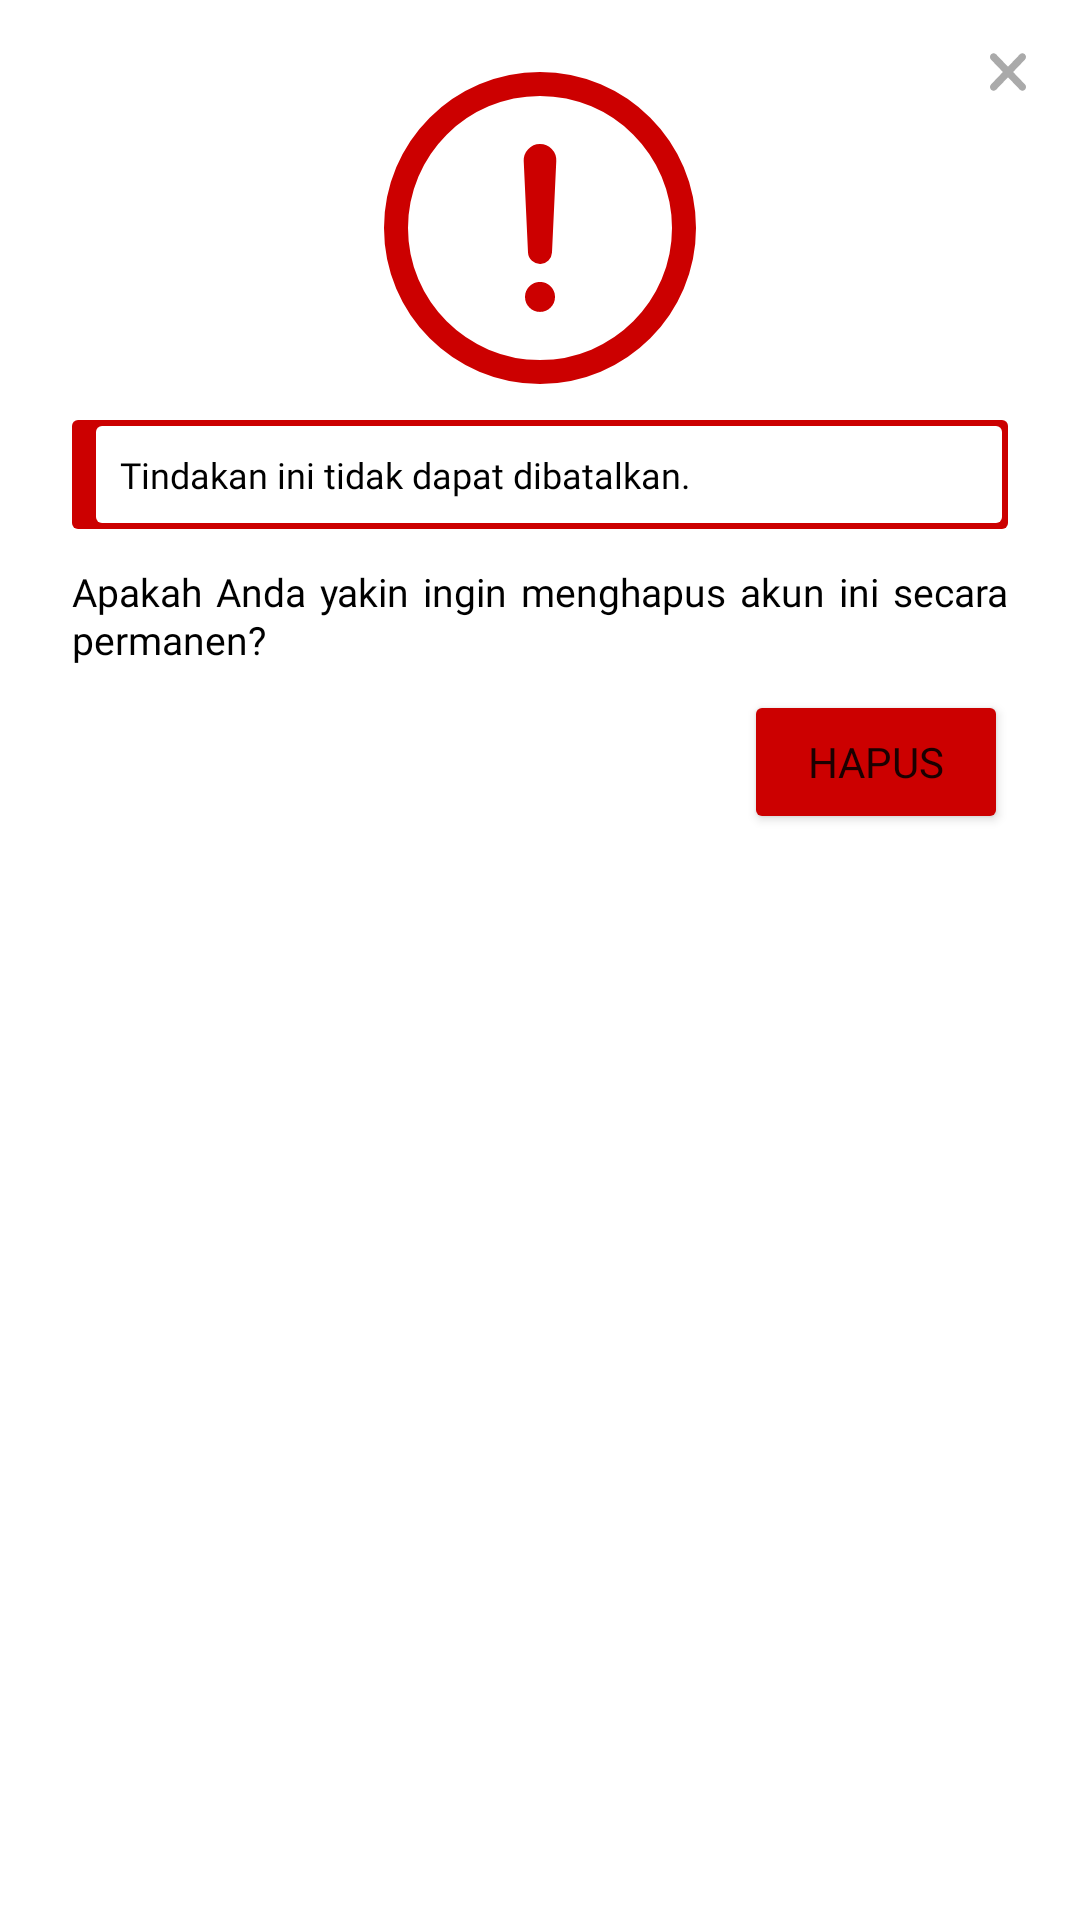

This screen was rendered from an Android layout file. Write that file and the resources it references.
<!-- AndroidManifest.xml: application theme Theme.BakeryOrganic -->
<!-- res/layout/confirm_delete.xml -->
<?xml version="1.0" encoding="utf-8"?>
<RelativeLayout xmlns:android="http://schemas.android.com/apk/res/android"
    xmlns:app="http://schemas.android.com/apk/res-auto"
    android:layout_width="match_parent"
    android:layout_height="wrap_content">

    <ImageButton
        android:id="@+id/cancel"
        android:layout_width="24dp"
        android:layout_height="24dp"
        android:layout_alignParentTop="true"
        android:layout_alignParentEnd="true"
        android:layout_marginTop="12dp"
        android:layout_marginEnd="12dp"
        android:background="@android:color/transparent"
        android:padding="0dp"
        android:src="@drawable/xmark_solid"
        app:tint="@android:color/darker_gray" />

    <LinearLayout
        android:layout_width="wrap_content"
        android:layout_height="wrap_content"
        android:gravity="center"
        android:orientation="vertical"
        android:paddingHorizontal="24dp"
        android:paddingVertical="12dp">

        <LinearLayout
            android:layout_width="wrap_content"
            android:layout_height="wrap_content"
            android:orientation="vertical">

            <ImageView
                android:layout_width="match_parent"
                android:layout_height="128dp"
                android:src="@drawable/alert_circle_outline"
                app:tint="@android:color/holo_red_dark" />

            <LinearLayout
                android:layout_width="match_parent"
                android:layout_height="wrap_content"
                android:background="@drawable/border">

                <TextView
                    android:layout_width="match_parent"
                    android:layout_height="wrap_content"
                    android:layout_gravity="center"
                    android:layout_marginVertical="2dp"
                    android:layout_marginStart="8dp"
                    android:layout_marginEnd="2dp"
                    android:background="@drawable/text_bg"
                    android:fontFamily="@font/comfortaa_bold"
                    android:gravity="center_vertical"
                    android:padding="8dp"
                    android:text="Tindakan ini tidak dapat dibatalkan."
                    android:textSize="12sp"
                    android:textColor="@color/black" />
            </LinearLayout>

            <TextView
                android:layout_width="match_parent"
                android:layout_height="wrap_content"
                android:layout_marginTop="12dp"
                android:fontFamily="@font/comfortaa_bold"
                android:justificationMode="inter_word"
                android:lineHeight="16dp"
                android:text="Apakah Anda yakin ingin menghapus akun ini secara permanen?"
                android:textColor="@color/black"
                android:textSize="13sp" />

            <LinearLayout
                android:layout_width="match_parent"
                android:layout_height="wrap_content"
                android:layout_marginVertical="8dp"
                android:orientation="horizontal">

                <LinearLayout
                    android:layout_width="match_parent"
                    android:layout_height="wrap_content"
                    android:gravity="end"
                    android:orientation="horizontal">

                    <Button
                        android:id="@+id/hapus"
                        android:layout_width="wrap_content"
                        android:layout_height="wrap_content"
                        android:backgroundTint="@android:color/holo_red_dark"
                        android:fontFamily="@font/comfortaa_bold"
                        android:text="Hapus"
                        android:textAllCaps="true" />
                </LinearLayout>
            </LinearLayout>
        </LinearLayout>
    </LinearLayout>
</RelativeLayout>
<!-- resources referenced by this layout -->
<resources>
  <color name="black">#FF000000</color>
  <!-- drawable alert_circle_outline (drawable) -->
  <vector xmlns:android="http://schemas.android.com/apk/res/android"
      android:width="512dp"
      android:height="512dp"
      android:viewportWidth="512"
      android:viewportHeight="512">
    <path
        android:pathData="M448,256c0,-106 -86,-192 -192,-192S64,150 64,256s86,192 192,192 192,-86 192,-192z"
        android:strokeWidth="32"
        android:fillColor="#00000000"
        android:strokeColor="#000"/>
    <path
        android:pathData="M250.26,166.05L256,288l5.73,-121.95a5.74,5.74 0,0 0,-5.79 -6h0a5.74,5.74 0,0 0,-5.68 6z"
        android:strokeLineJoin="round"
        android:strokeWidth="32"
        android:fillColor="#00000000"
        android:strokeColor="#000"
        android:strokeLineCap="round"/>
    <path
        android:fillColor="#FF000000"
        android:pathData="M256,367.91a20,20 0,1 1,20 -20,20 20,0 0,1 -20,20z"/>
  </vector>
  <!-- drawable border (drawable) -->
  <?xml version="1.0" encoding="utf-8"?>
  <layer-list xmlns:tools="http://schemas.android.com/tools"
      xmlns:android = "http://schemas.android.com/apk/res/android">
      <item>
          <shape android:shape = "rectangle">
              <solid android:color = "@android:color/holo_red_dark"/>
              <corners android:radius="2dp"/>
          </shape>
      </item>
  </layer-list>
  <!-- drawable text_bg (drawable) -->
  <?xml version="1.0" encoding="utf-8"?>
  <layer-list xmlns:tools="http://schemas.android.com/tools"
      xmlns:android = "http://schemas.android.com/apk/res/android">
      <item>
          <shape android:shape = "rectangle">
              <solid android:color = "#FFF"/>
              <corners android:radius="2dp"/>
          </shape>
      </item>
  </layer-list>
  <!-- drawable xmark_solid (drawable) -->
  <vector xmlns:android="http://schemas.android.com/apk/res/android"
      android:width="12dp"
      android:height="20dp"
      android:viewportWidth="320"
      android:viewportHeight="512">
    <path
        android:fillColor="#FF000000"
        android:pathData="M310.6,150.6c12.5,-12.5 12.5,-32.8 0,-45.3s-32.8,-12.5 -45.3,0L160,210.7 54.6,105.4c-12.5,-12.5 -32.8,-12.5 -45.3,0s-12.5,32.8 0,45.3L114.7,256 9.4,361.4c-12.5,12.5 -12.5,32.8 0,45.3s32.8,12.5 45.3,0L160,301.3 265.4,406.6c12.5,12.5 32.8,12.5 45.3,0s12.5,-32.8 0,-45.3L205.3,256 310.6,150.6z"/>
  </vector>
  <style name="Theme.BakeryOrganic" parent="Theme.MaterialComponents.Light.DarkActionBar">
          
          <item name="colorPrimary">@color/colorPrimary</item>
          <item name="colorPrimaryVariant">@color/colorPrimaryDark</item>
          <item name="colorOnPrimary">@color/white</item>
          
          <item name="colorSecondary">@color/teal_200</item>
          <item name="colorSecondaryVariant">@color/teal_700</item>
          <item name="colorOnSecondary">@color/black</item>
          
          <item name="android:statusBarColor">?attr/colorPrimaryVariant</item>
          
      </style>
  <color name="colorPrimary">#0095FF</color>
  <color name="colorPrimaryDark">#0095FF</color>
  <color name="white">#FFFFFFFF</color>
  <color name="teal_200">#FF03DAC5</color>
  <color name="teal_700">#FF018786</color>
</resources>
